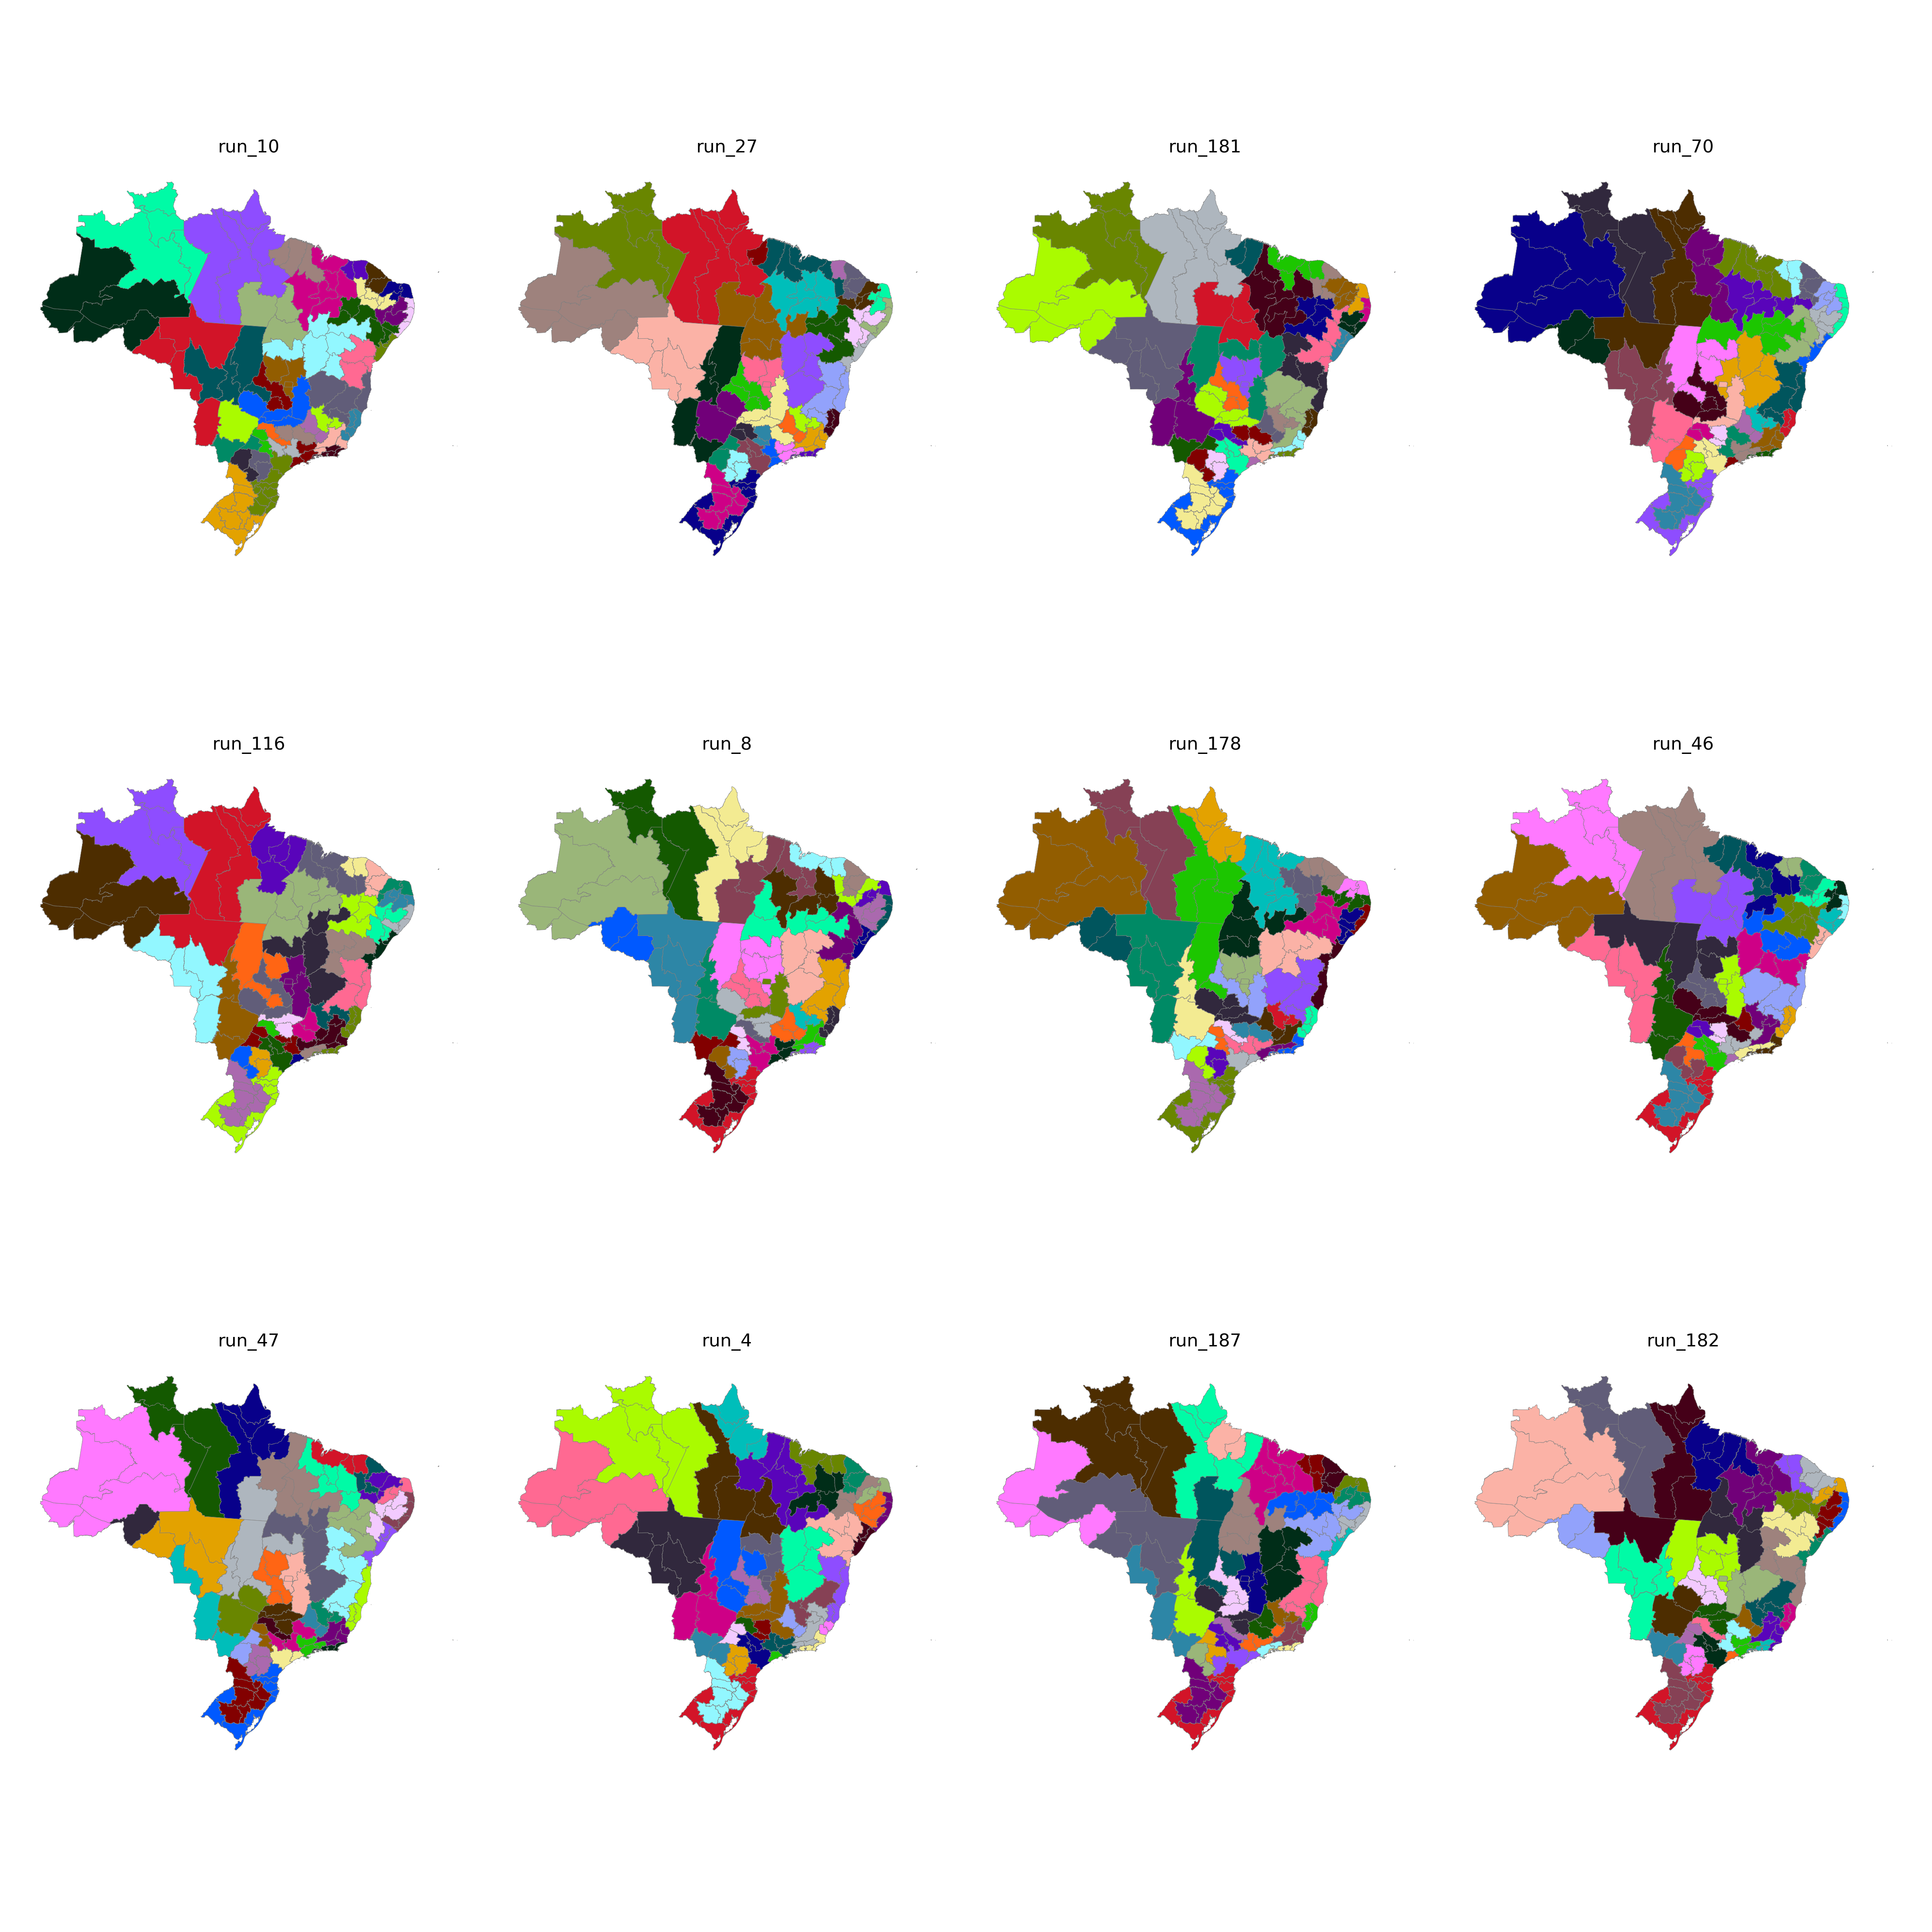

Values plotted in this chart, from the file beside it:
CD_RGINT, cluster
1101, 18
1102, 19
1201, 18
1202, 18
1301, 4
1302, 18
1303, 19
1304, 4
1401, 4
1402, 4
1501, 16
1502, 17
1503, 17
1504, 23
1505, 19
1506, 17
1507, 16
1601, 17
1602, 17
1701, 23
1702, 23
1703, 23
2101, 24
2102, 25
2103, 24
2104, 25
2105, 23
2201, 25
2202, 24
2203, 25
2204, 22
2205, 22
2206, 25
2301, 7
2302, 7
2303, 6
2304, 6
2305, 6
2306, 24
2401, 5
2402, 5
2403, 7
2501, 20
2502, 21
2503, 5
2504, 6
2601, 20
2602, 21
2603, 21
2604, 6
2701, 20
2702, 20
2801, 30
2802, 30
2901, 30
2902, 30
2903, 32
2904, 32
2905, 34
2906, 34
... 73 more rows
